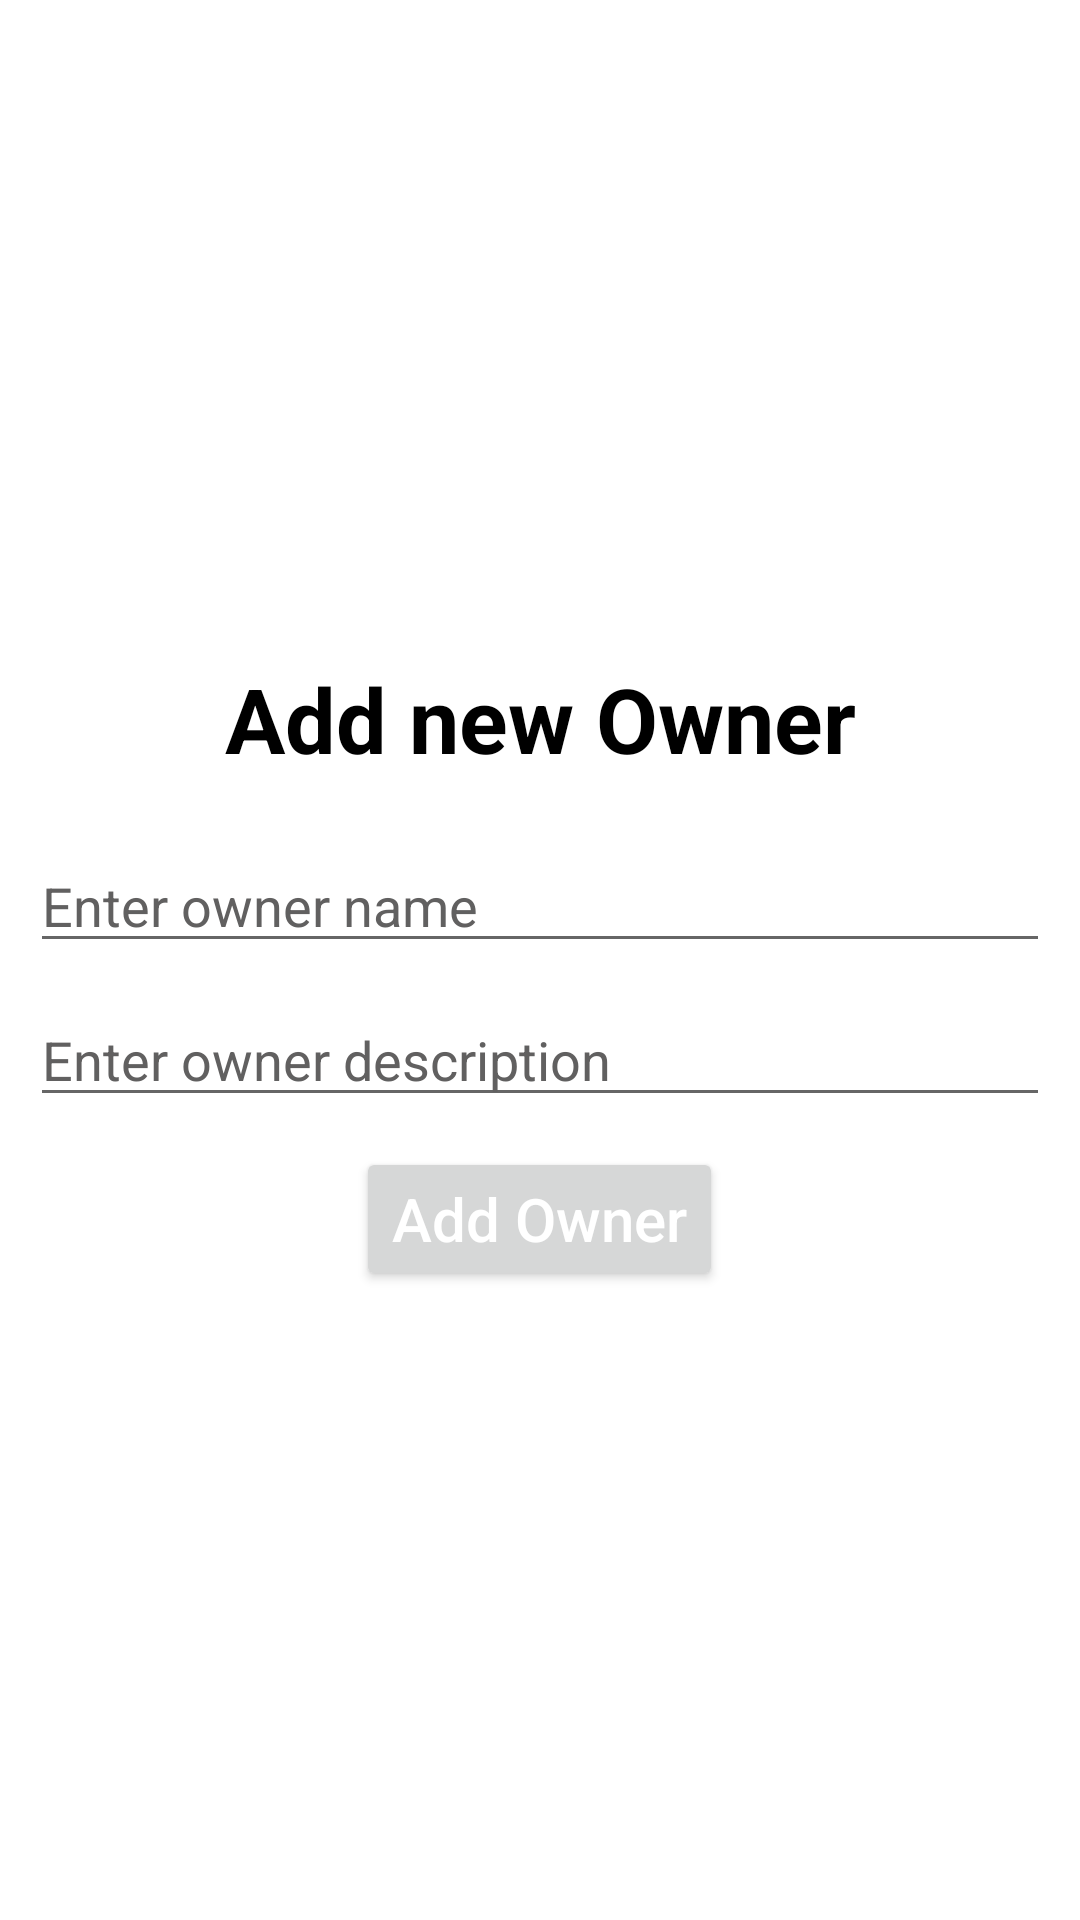

Reconstruct the res/layout file that produces this screen, plus the resources it refers to.
<!-- AndroidManifest.xml: application theme Theme.TIC_IPG204_project -->
<!-- res/layout/activity_add_owner.xml -->
<?xml version="1.0" encoding="utf-8"?>
<androidx.constraintlayout.widget.ConstraintLayout xmlns:android="http://schemas.android.com/apk/res/android"
    xmlns:app="http://schemas.android.com/apk/res-auto"
    xmlns:tools="http://schemas.android.com/tools"
    android:layout_width="match_parent"
    android:layout_height="match_parent"
    tools:context=".ui.AddOwnerActivity">
    <LinearLayout
        android:layout_width="match_parent"
        android:layout_height="match_parent"
        android:orientation="vertical"
        android:layout_marginHorizontal="10dp"
        android:layout_weight="1"
        android:gravity="center_vertical">
        <TextView
            android:layout_width="match_parent"
            android:layout_height="wrap_content"
            android:textColor="#000"
            android:text="Add new Owner"
            android:gravity="center_horizontal"
            android:textSize="30dp"
            android:textStyle="bold"
            android:layout_marginVertical="10dp"
            />
        <EditText
            android:id="@+id/et_owner_name"
            android:layout_width="match_parent"
            android:layout_height="wrap_content"
            android:layout_gravity="right"
            android:autofillHints=""
            android:ems="10"
            android:hint="Enter owner name"
            android:inputType="textPersonName"
            android:textColorHint="#616060"
            android:layout_marginTop="10dp"/>
        <EditText
            android:id="@+id/et_owner_description"
            android:layout_width="match_parent"
            android:layout_height="wrap_content"
            android:layout_gravity="right"
            android:autofillHints=""
            android:ems="10"
            android:hint="Enter owner description"
            android:inputType="text"
            android:textColorHint="#616060"
            android:layout_marginTop="10dp"/>


        <Button
            android:id="@+id/btn_done"
            android:layout_width="wrap_content"
            android:layout_height="wrap_content"
            android:layout_gravity="center"
            android:layout_marginTop="10dp"
            android:shadowColor="#2E301B"
            android:text="Add Owner"
            android:textAllCaps="false"
            android:textColor="#fff"
            android:textSize="20sp" />

    </LinearLayout>



</androidx.constraintlayout.widget.ConstraintLayout>
<!-- resources referenced by this layout -->
<resources>
  <style name="Theme.TIC_IPG204_project" parent="Theme.MaterialComponents.DayNight.DarkActionBar">
          
          <item name="colorPrimary">@color/purple_500</item>
          <item name="colorPrimaryVariant">@color/purple_700</item>
          <item name="colorOnPrimary">@color/white</item>
          
          <item name="colorSecondary">@color/teal_200</item>
          <item name="colorSecondaryVariant">@color/teal_700</item>
          <item name="colorOnSecondary">@color/black</item>
          
          <item name="android:statusBarColor" tools:targetApi="l">?attr/colorPrimaryVariant</item>
          
      </style>
  <!-- not gathered from this repository: default colours our renderer supplied (Android Studio template values) -->
  <color name="purple_500">#FF6200EE</color>
  <color name="purple_700">#FF3700B3</color>
  <color name="teal_200">#FF03DAC5</color>
  <color name="teal_700">#FF018786</color>
  <color name="black">#FF000000</color>
  <color name="white">#FFFFFFFF</color>
</resources>
